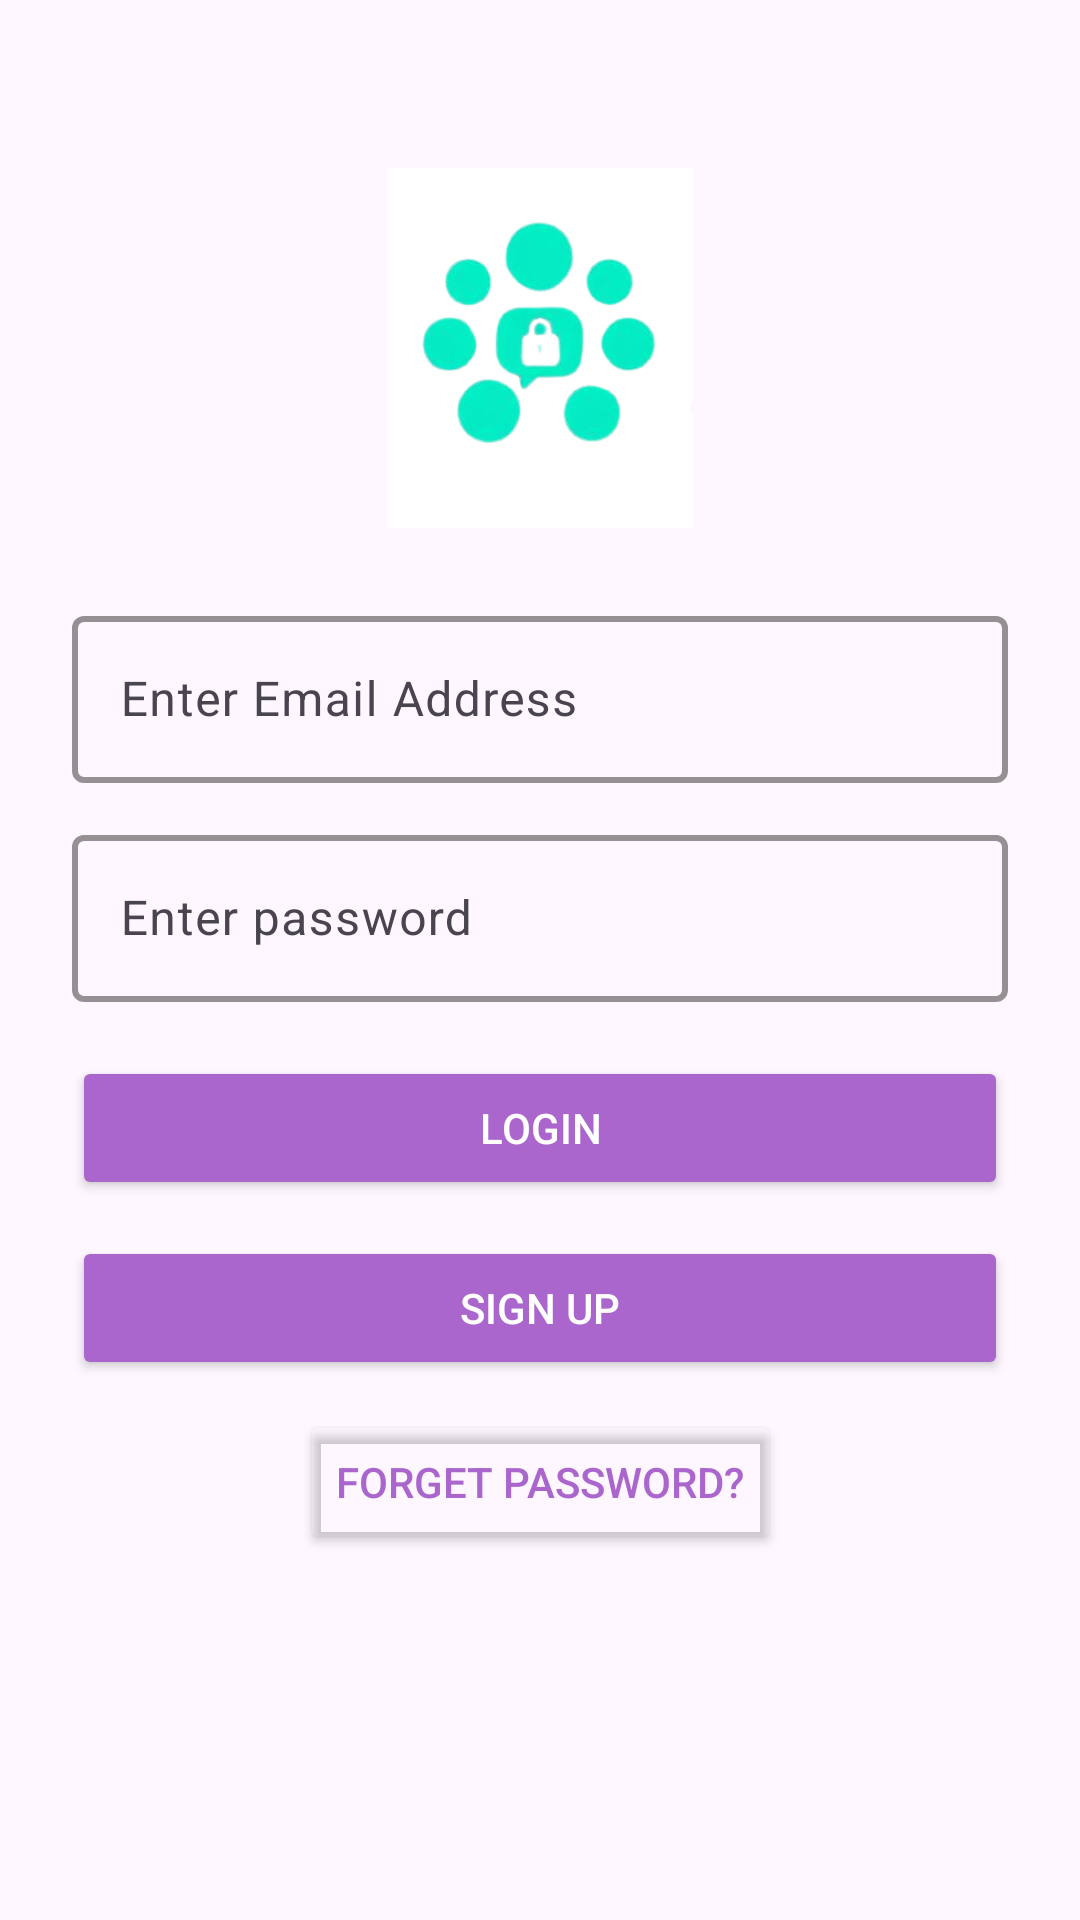

Reconstruct the res/layout file that produces this screen, plus the resources it refers to.
<!-- AndroidManifest.xml: application theme Theme.FrontendProject -->
<!-- res/layout/login_screen.xml -->
<?xml version="1.0" encoding="utf-8"?>
<ScrollView xmlns:android="http://schemas.android.com/apk/res/android"
    xmlns:app="http://schemas.android.com/apk/res-auto"
    xmlns:tools="http://schemas.android.com/tools"
    android:layout_width="match_parent"
    android:layout_height="match_parent"
    android:fillViewport="true">

    <androidx.constraintlayout.widget.ConstraintLayout
        android:layout_width="match_parent"
        android:layout_height="wrap_content"
        android:padding="24dp">

    <ImageView
        android:id="@+id/loginLogo"
        android:layout_width="120dp"
        android:layout_height="120dp"
        android:src="@drawable/logo"
        android:contentDescription="App logo"
        app:layout_constraintTop_toTopOf="parent"
        app:layout_constraintStart_toStartOf="parent"
        app:layout_constraintEnd_toEndOf="parent"
        android:layout_marginTop="32dp"/>


        <Button
            android:id="@+id/loginbutton"
            android:layout_width="0dp"
            android:layout_height="wrap_content"
            android:layout_marginTop="18dp"
            android:text="Login"
            android:backgroundTint="@android:color/holo_purple"
            android:textColor="@android:color/white"
            android:padding="12dp"
            app:layout_constraintTop_toBottomOf="@id/passwordLayout"
            app:layout_constraintEnd_toEndOf="parent"
            app:layout_constraintStart_toStartOf="parent"/>

        <com.google.android.material.textfield.TextInputLayout
            android:id="@+id/emailLayout"
            android:layout_width="0dp"
            android:layout_height="wrap_content"
            app:layout_constraintTop_toBottomOf="@id/loginLogo"
            app:layout_constraintStart_toStartOf="parent"
            app:layout_constraintEnd_toEndOf="parent"
            android:layout_marginTop="24dp"
            app:boxStrokeColor="@android:color/black"
            app:hintTextColor="@android:color/black"
            app:boxStrokeWidth="2dp"
            app:boxBackgroundMode="outline" >

            <com.google.android.material.textfield.TextInputEditText
                android:id="@+id/emailaddresslogin"
                android:layout_width="match_parent"
                android:layout_height="match_parent"
                android:hint="Enter Email Address"
                android:inputType="textEmailAddress"
                android:textColor="@android:color/black"
                android:textColorHint="@android:color/darker_gray"/>
     </com.google.android.material.textfield.TextInputLayout>

        <com.google.android.material.textfield.TextInputLayout
            android:id="@+id/passwordLayout"
            android:layout_width="0dp"
            android:layout_height="wrap_content"
            app:layout_constraintTop_toBottomOf="@id/emailLayout"
            app:layout_constraintStart_toStartOf="parent"
            app:layout_constraintEnd_toEndOf="parent"
            android:layout_marginTop="12dp"
            app:boxStrokeColor="@android:color/black"
            app:hintTextColor="@android:color/black"
            app:boxStrokeWidth="2dp"
            app:boxBackgroundMode="outline" >

            <com.google.android.material.textfield.TextInputEditText
                android:id="@+id/passwordlogin"
                android:layout_width="match_parent"
                android:layout_height="wrap_content"
                android:hint="Enter password"
                android:inputType="textPassword"
                android:textColor="@android:color/black"
                android:textColorHint="@android:color/white"/>

        </com.google.android.material.textfield.TextInputLayout>

        <Button
            android:id="@+id/signupButton"
            android:layout_width="0dp"
            android:layout_height="wrap_content"
            android:layout_marginTop="12dp"
            android:text="Sign Up"
            android:backgroundTint="@android:color/holo_purple"
            android:textColor="@android:color/white"
            android:padding="12dp"
            app:layout_constraintEnd_toEndOf="parent"
            app:layout_constraintStart_toStartOf="parent"
            app:layout_constraintTop_toBottomOf="@id/loginbutton" />

        <Button
            android:id="@+id/forgetPasswordButton"
            android:layout_width="wrap_content"
            android:layout_height="wrap_content"
            android:layout_marginTop="10dp"
            android:text="Forget Password?"
            android:backgroundTint="@android:color/transparent"
            android:textColor="@android:color/holo_purple"
            app:layout_constraintTop_toBottomOf="@+id/signupButton"
            app:layout_constraintStart_toStartOf="parent"
            app:layout_constraintEnd_toEndOf="parent" />
</androidx.constraintlayout.widget.ConstraintLayout>
</ScrollView>
<!-- resources referenced by this layout -->
<resources>
  <!-- drawable logo: png bitmap (drawable, 32874 bytes) -->
  <style name="Theme.FrontendProject" parent="Base.Theme.FrontendProject" />
  <style name="Base.Theme.FrontendProject" parent="Theme.Material3.DayNight.NoActionBar">
          
      </style>
</resources>
